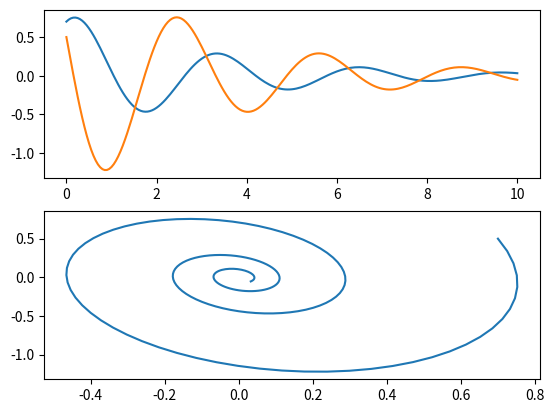

Python code for this plot:
# -*- coding: utf-8 -*-

from matplotlib import pyplot as plt

#constants
omega = 0.5
beta = 0.2

def D(y, y1):
    return [y1, 1/omega**2 * (-y-beta*y1)]

t0 = 0
T = 10
N = 200
dt = (T-t0) / N

#рассчетна сетка по времени
t = []
for i in range(N+1):
    t.append(t0+i*dt)

#пустые массивы
y = [0]*(N+1)
y1 = [0]*(N+1)
   
#начальное приближение
y[0], y1[0] = 0.7, 0.5

for i in range(0,N):
    y_r, y1_r = D(y[i], y1[i])
    y[i+1] = y[i] + dt*y_r
    y1[i+1] = y1[i] + dt*y1_r  

plt.subplot(211)
plt.plot(t,y,t,y1)
plt.subplot(212)
plt.plot(y,y1)


